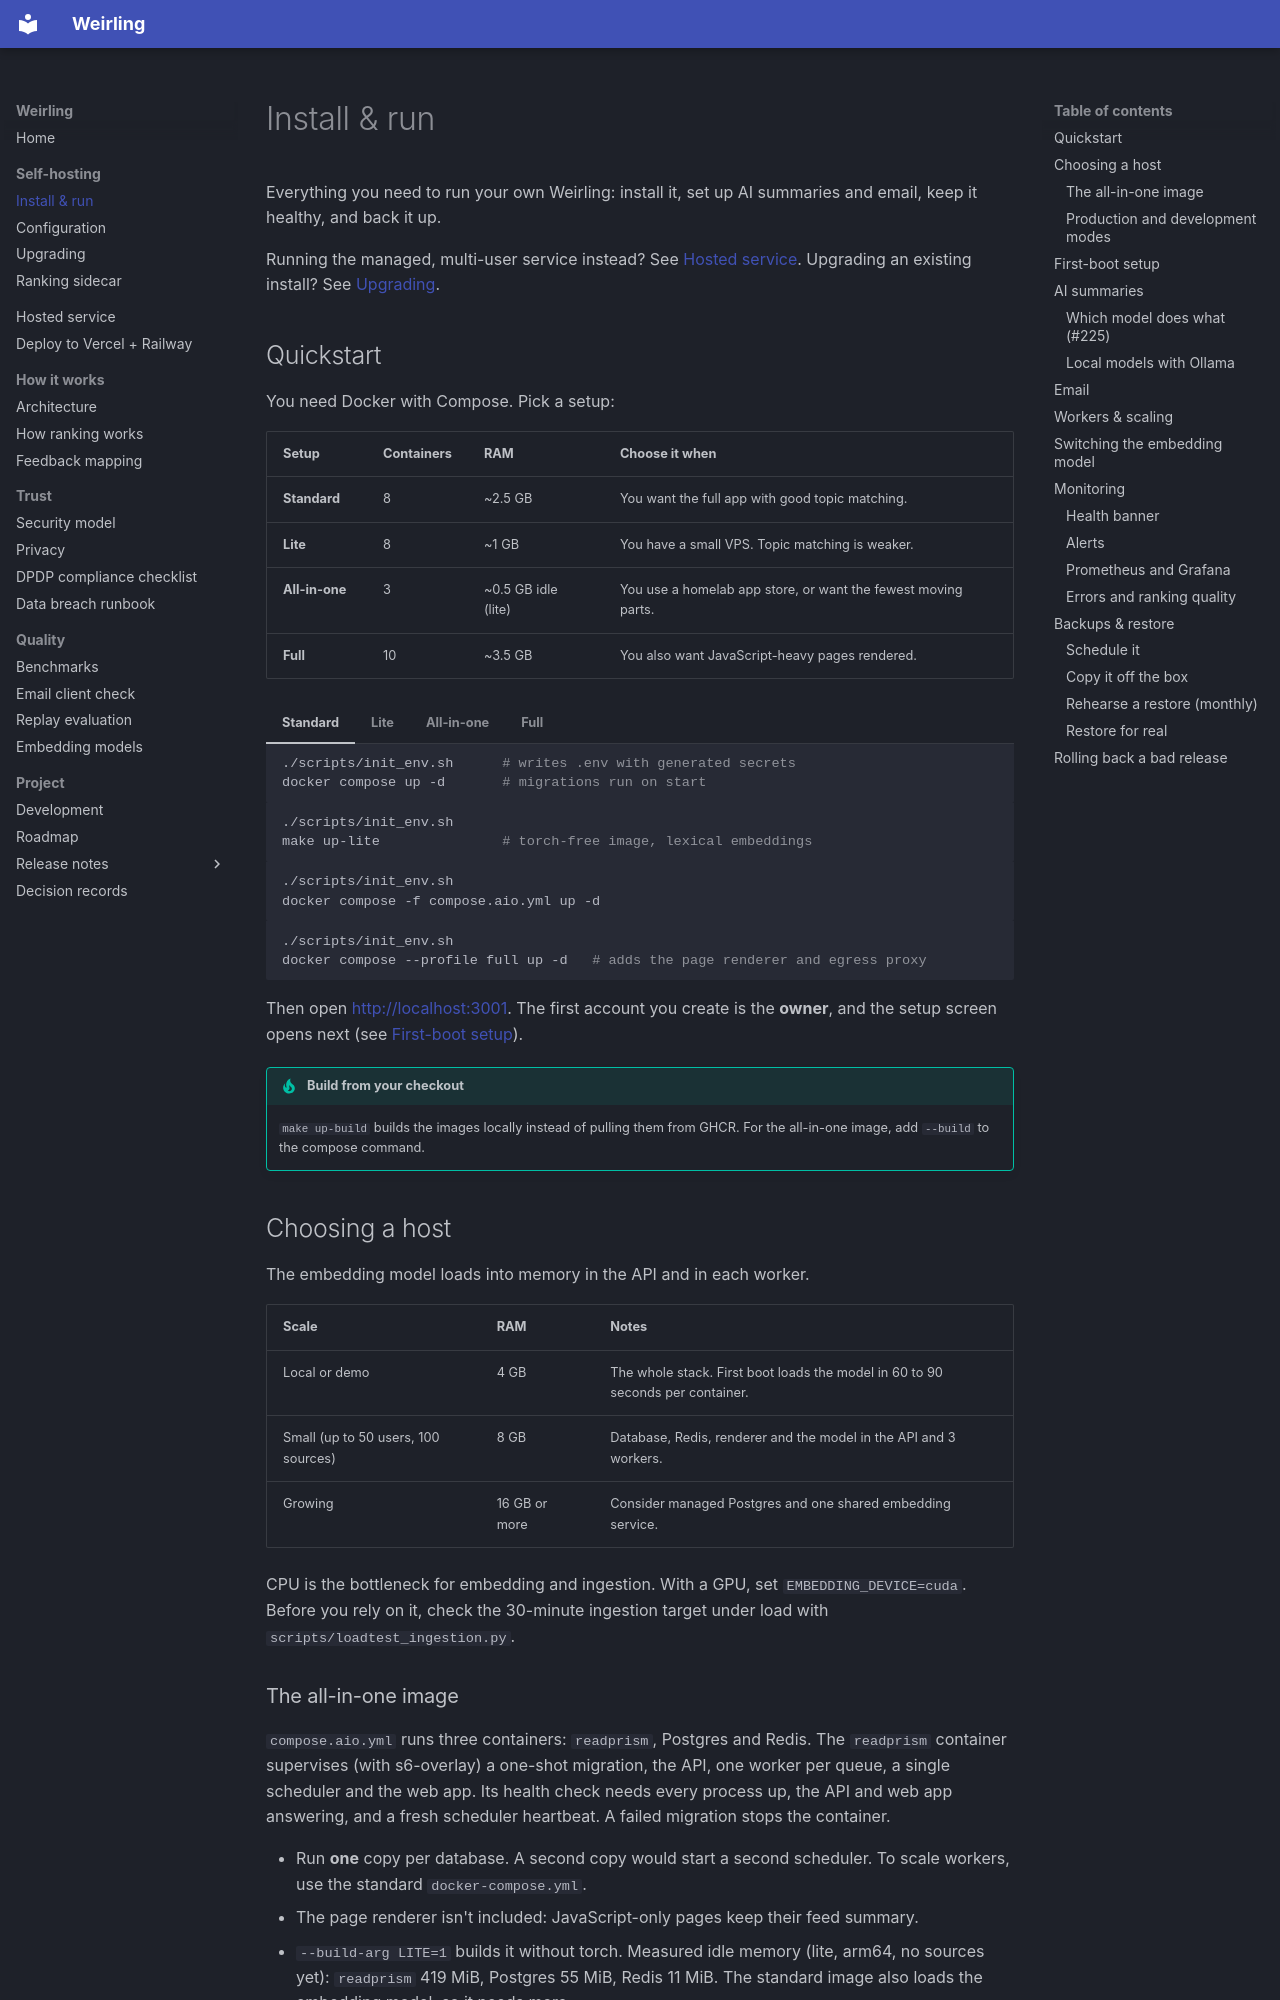

repository: mohitmishra786/weirling · page: DEPLOYMENT/index.html · generator: mkdocs

# Install & run

<p class="lead">Everything you need to run your own Weirling: install it, set
up AI summaries and email, keep it healthy, and back it up.</p>

Running the managed, multi-user service instead? See [Hosted service](HOSTING.md).
Upgrading an existing install? See [Upgrading](UPGRADING.md).

## Quickstart

You need Docker with Compose. Pick a setup:

| Setup | Containers | RAM | Choose it when |
|---|---|---|---|
| **Standard** | 8 | ~2.5 GB | You want the full app with good topic matching. |
| **Lite** | 8 | ~1 GB | You have a small VPS. Topic matching is weaker. |
| **All-in-one** | 3 | ~0.5 GB idle (lite) | You use a homelab app store, or want the fewest moving parts. |
| **Full** | 10 | ~3.5 GB | You also want JavaScript-heavy pages rendered. |

=== "Standard"

    ```bash
    ./scripts/init_env.sh      # writes .env with generated secrets
    docker compose up -d       # migrations run on start
    ```

=== "Lite"

    ```bash
    ./scripts/init_env.sh
    make up-lite               # torch-free image, lexical embeddings
    ```

=== "All-in-one"

    ```bash
    ./scripts/init_env.sh
    docker compose -f compose.aio.yml up -d
    ```

=== "Full"

    ```bash
    ./scripts/init_env.sh
    docker compose --profile full up -d   # adds the page renderer and egress proxy
    ```

Then open <http://localhost:3001>. The first account you create is the
**owner**, and the setup screen opens next (see [First-boot setup](#first-boot-setup)).

!!! tip "Build from your checkout"
    `make up-build` builds the images locally instead of pulling them from
    GHCR. For the all-in-one image, add `--build` to the compose command.

## Choosing a host

The embedding model loads into memory in the API and in each worker.

| Scale | RAM | Notes |
|---|---|---|
| Local or demo | 4 GB | The whole stack. First boot loads the model in 60 to 90 seconds per container. |
| Small (up to 50 users, 100 sources) | 8 GB | Database, Redis, renderer and the model in the API and 3 workers. |
| Growing | 16 GB or more | Consider managed Postgres and one shared embedding service. |

CPU is the bottleneck for embedding and ingestion. With a GPU, set
`EMBEDDING_DEVICE=cuda`. Before you rely on it, check the 30-minute ingestion
target under load with `scripts/loadtest_ingestion.py`.

### The all-in-one image

`compose.aio.yml` runs three containers: `readprism`, Postgres and Redis. The
`readprism` container supervises (with s6-overlay) a one-shot migration, the
API, one worker per queue, a single scheduler and the web app. Its health
check needs every process up, the API and web app answering, and a fresh
scheduler heartbeat. A failed migration stops the container.

- Run **one** copy per database. A second copy would start a second scheduler.
  To scale workers, use the standard `docker-compose.yml`.
- The page renderer isn't included: JavaScript-only pages keep their feed
  summary.
- `--build-arg LITE=1` builds it without torch. Measured idle memory (lite,
  arm64, no sources yet): `readprism` 419 MiB, Postgres 55 MiB, Redis 11 MiB.
  The standard image also loads the embedding model, so it needs more.
